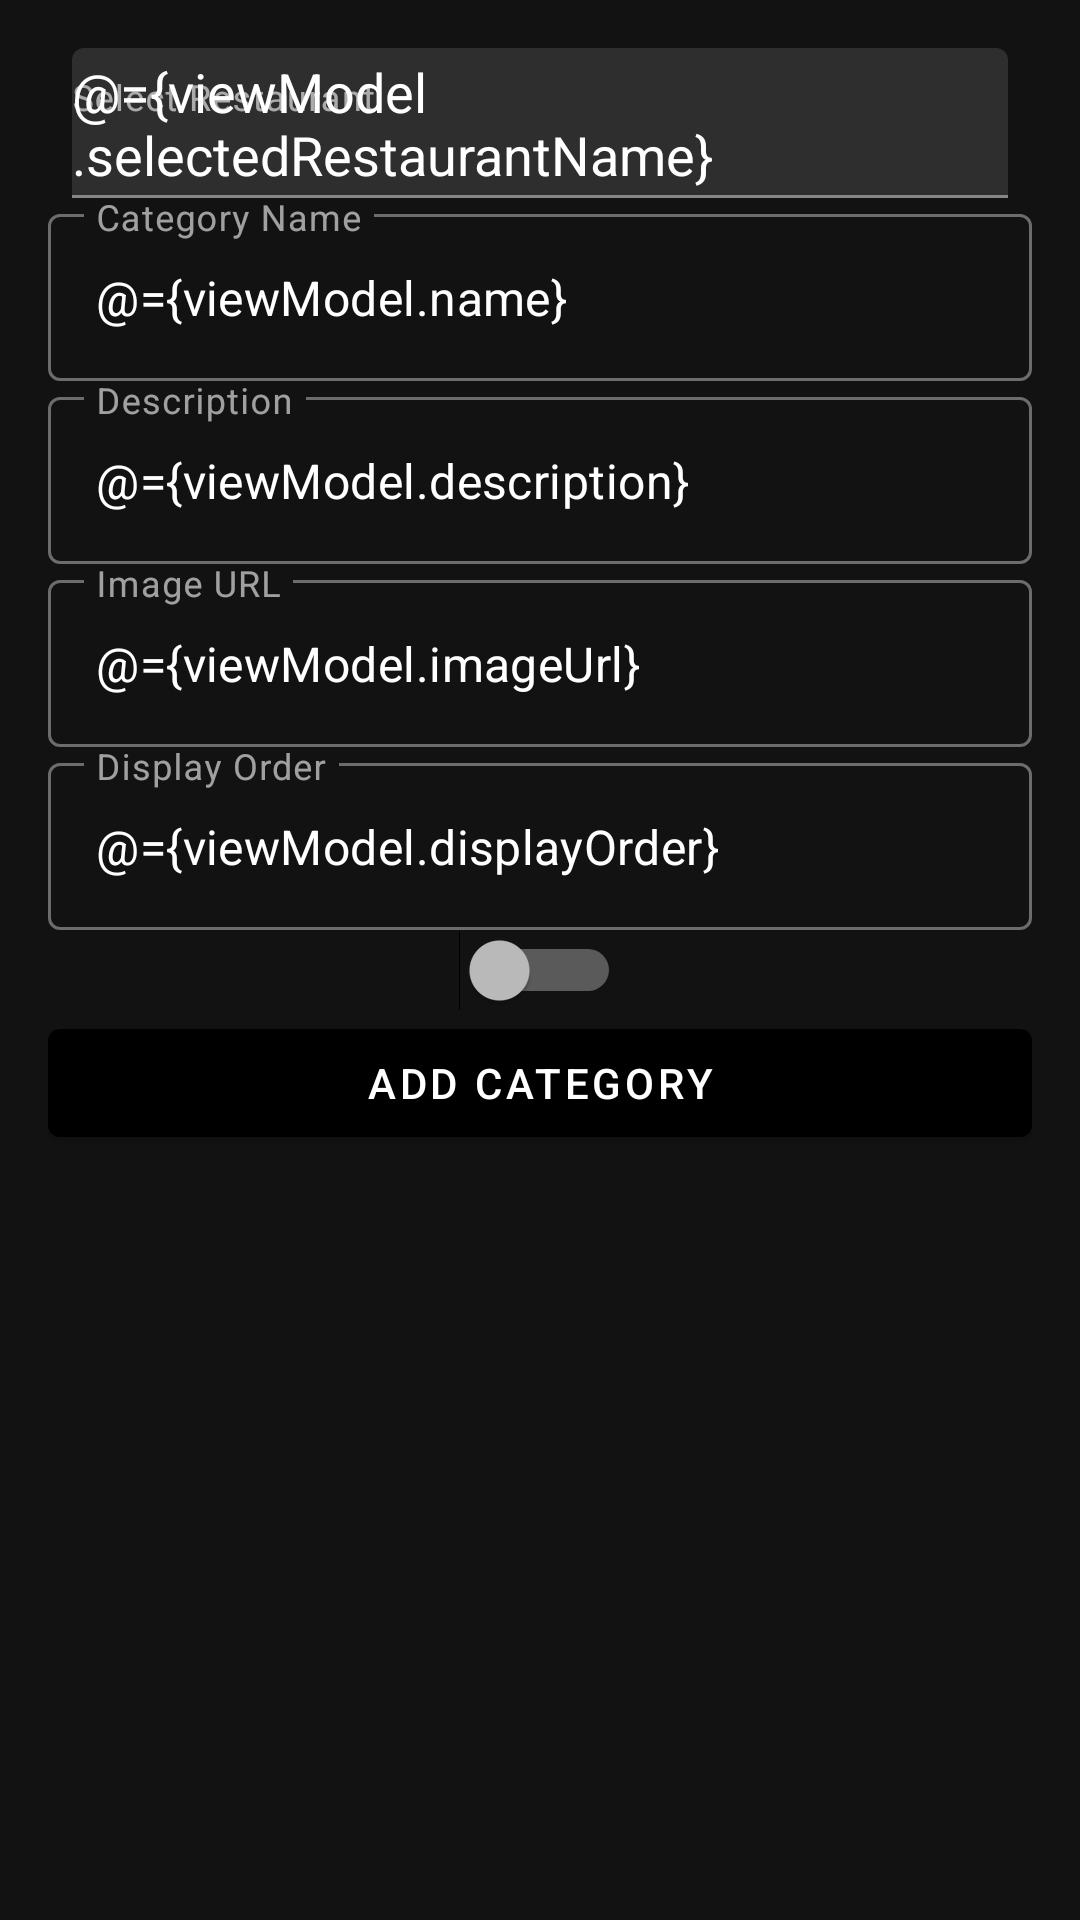

Layout XML and referenced resources for this Android screen:
<!-- AndroidManifest.xml: application theme Theme.OrderPOS.NoActionBar -->
<!-- res/layout/fragment_add_category.xml -->
<?xml version="1.0" encoding="utf-8"?>
<layout xmlns:android="http://schemas.android.com/apk/res/android"
    xmlns:app="http://schemas.android.com/apk/res-auto">

    <data>
        <variable
            name="viewModel"
            type="com.orderpos.viewmodal.AddCategoryViewModel" />
    </data>

    <androidx.core.widget.NestedScrollView
        android:layout_width="match_parent"
        android:layout_height="match_parent"
        android:padding="16dp"
        android:fillViewport="true">

        <LinearLayout
                android:layout_width="match_parent"
                android:layout_height="wrap_content"
                android:orientation="vertical"
                android:gravity="center_horizontal"
                android:spacing="12dp">

                <com.google.android.material.textfield.TextInputLayout
                    style="@style/Widget.AppCompat.DropDownItem.Spinner"
                    android:layout_width="match_parent"
                    android:layout_height="wrap_content"
                    android:hint="Select Restaurant">

                    <AutoCompleteTextView
                        android:focusable="false"
                        android:clickable="true"
                        android:inputType="none"
                        android:importantForAccessibility="yes"
                        android:id="@+id/restaurantDropdown"
                        android:layout_width="match_parent"
                        android:layout_height="50dp"
                        android:text="@={viewModel.selectedRestaurantName}" />
                </com.google.android.material.textfield.TextInputLayout>


                <com.google.android.material.textfield.TextInputLayout
                    style="@style/Widget.MaterialComponents.TextInputLayout.OutlinedBox"
                    android:layout_width="match_parent"
                    android:layout_height="wrap_content"
                    android:hint="Category Name">

                    <com.google.android.material.textfield.TextInputEditText
                        android:layout_width="match_parent"
                        android:layout_height="wrap_content"
                        android:text="@={viewModel.name}" />
                </com.google.android.material.textfield.TextInputLayout>

                <com.google.android.material.textfield.TextInputLayout
                    style="@style/Widget.MaterialComponents.TextInputLayout.OutlinedBox"
                    android:layout_width="match_parent"
                    android:layout_height="wrap_content"
                    android:hint="Description">

                    <com.google.android.material.textfield.TextInputEditText
                        android:layout_width="match_parent"
                        android:layout_height="wrap_content"
                        android:text="@={viewModel.description}" />
                </com.google.android.material.textfield.TextInputLayout>

                <com.google.android.material.textfield.TextInputLayout
                    style="@style/Widget.MaterialComponents.TextInputLayout.OutlinedBox"
                    android:layout_width="match_parent"
                    android:layout_height="wrap_content"
                    android:hint="Image URL">

                    <com.google.android.material.textfield.TextInputEditText
                        android:layout_width="match_parent"
                        android:layout_height="wrap_content"
                        android:text="@={viewModel.imageUrl}" />
                </com.google.android.material.textfield.TextInputLayout>

                <com.google.android.material.textfield.TextInputLayout
                    style="@style/Widget.MaterialComponents.TextInputLayout.OutlinedBox"
                    android:layout_width="match_parent"
                    android:layout_height="wrap_content"
                    android:hint="Display Order">

                    <com.google.android.material.textfield.TextInputEditText
                        android:layout_width="match_parent"
                        android:layout_height="wrap_content"
                        android:inputType="number"
                        android:text="@={viewModel.displayOrder}" />
                </com.google.android.material.textfield.TextInputLayout>

                <Switch
                    android:text="@{viewModel.isActive() == true ? `Open` : `Close`}"
                    app:showText="true"
                    android:layout_width="wrap_content"
                    android:layout_height="wrap_content"
                    android:checked="@={viewModel.isActive}" />

                <com.google.android.material.button.MaterialButton
                    android:layout_width="match_parent"
                    android:layout_height="wrap_content"
                    android:text="Add Category"
                    android:onClick="@{() -> viewModel.addCategory()}"
                    />
            </LinearLayout>

    </androidx.core.widget.NestedScrollView>
</layout>
<!-- resources referenced by this layout -->
<resources>
  <style name="Theme.OrderPOS.NoActionBar">
          <item name="windowActionBar">false</item>
          <item name="windowNoTitle">true</item>
      </style>
</resources>
